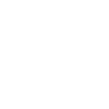
t = 0.00 s
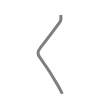
t = 0.50 s
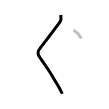
t = 1.25 s
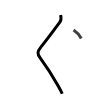
t = 1.75 s
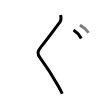
t = 2.50 s
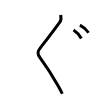
t = 3.00 s

The animated SVG that drew these frames (rendered in a browser with its animation timeline set to each time). Animation: 3 SMIL elements (animate=3); one cycle of 3.00 s.

<svg width="109px" height="109px" viewBox="0 0 px 109px" xmlns="http://www.w3.org/2000/svg" xmlns:xlink="http://www.w3.org/1999/xlink" xml:space="preserve" version="1.1"  baseProfile="full">
<path d="M60.66,15c0.5,2.12,0.75,5-1,7.38c-6.97,9.46-14.29,19.09-18.62,24.5c-4,5-3.79,7.03-0.88,11c5.5,7.5,12.75,18.75,17.62,27.25c1.48,2.59,2.75,4.75,4.5,8.62" style="fill:none;stroke:black;stroke-width:3;opacity:0">
  <animate attributeType="CSS" attributeName="opacity" from="0" to="1" begin="0s" dur="1s" repeatCount="Indefinite" fill="freeze" />
</path>
<path d="M73.54,30c2.75,1.75,6,5.38,7.75,8.5" style="fill:none;stroke:black;stroke-width:3;opacity:0">
  <animate attributeType="CSS" attributeName="opacity" from="0" to="1" begin="1s" dur="1s" repeatCount="Indefinite" fill="freeze" />
</path>
<path d="M79.91,25.12c3.06,1.57,6.68,4.82,8.62,7.62" style="fill:none;stroke:black;stroke-width:3;opacity:0">
  <animate attributeType="CSS" attributeName="opacity" from="0" to="1" begin="2s" dur="1s" repeatCount="Indefinite" fill="freeze" />
</path>
</svg>
